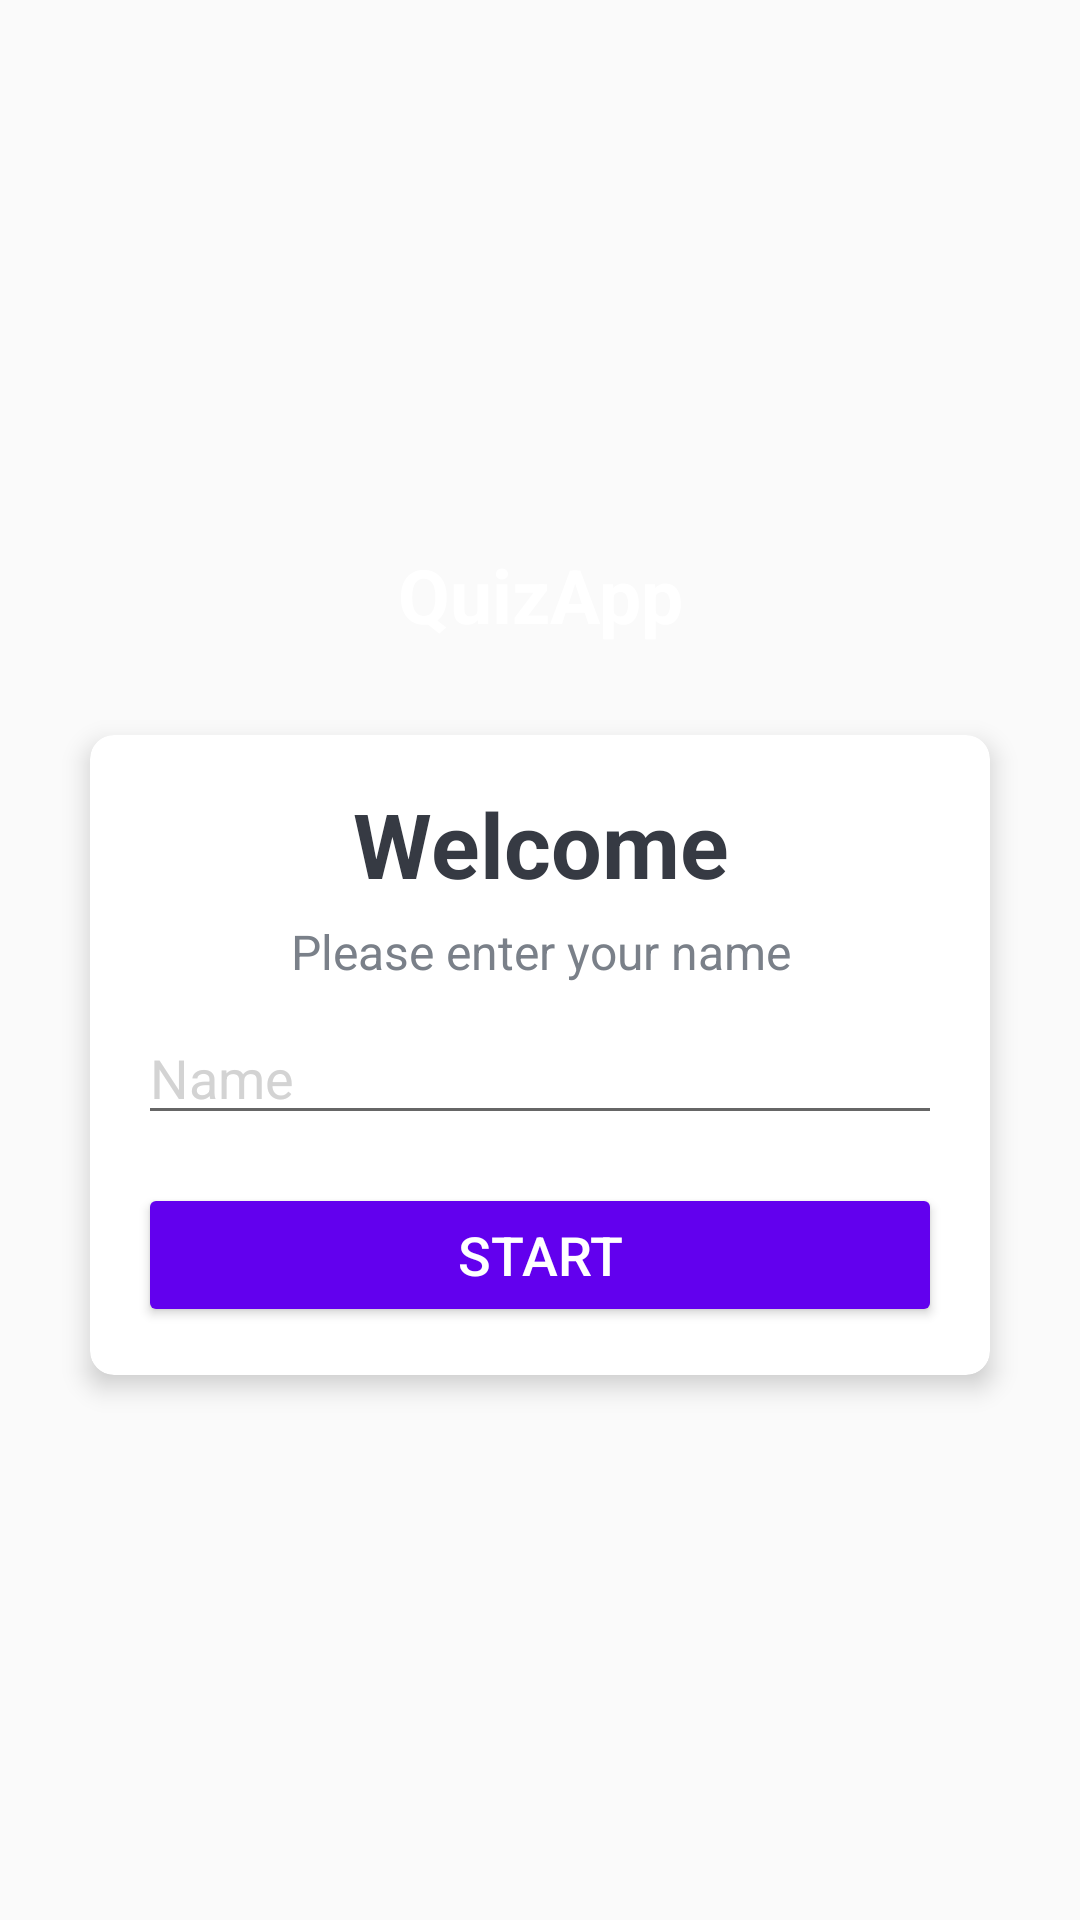

Write the Android layout XML for this screen, with the resource values it uses.
<!-- AndroidManifest.xml: activity theme NoActionBarTheme -->
<!-- res/layout/activity_main.xml -->
<?xml version="1.0" encoding="utf-8"?>
<LinearLayout
    xmlns:android="http://schemas.android.com/apk/res/android"
    xmlns:app="http://schemas.android.com/apk/res-auto"
    xmlns:tools="http://schemas.android.com/tools"
    android:layout_width="match_parent"
    android:layout_height="match_parent"
    tools:context=".MainActivity"
    android:padding="10dp"
    android:gravity="center"
    android:background="@drawable/ic_bg"
    android:orientation="vertical">

    <TextView
        android:id="@+id/tv_app_name"
        android:layout_width="match_parent"
        android:layout_height="wrap_content"
        android:text="@string/app_name"
        android:gravity="center"
        android:layout_marginBottom="30dp"
        android:textSize="25sp"
        android:textStyle="bold"
        android:textColor="@color/white"
    />
<androidx.cardview.widget.CardView
    android:layout_width="match_parent"
    android:layout_height="wrap_content"
    android:layout_marginStart="20dp"
    android:layout_marginEnd="20dp"
    android:background="@color/white"
    app:cardCornerRadius="8dp"
    app:cardElevation="5dp">

    <LinearLayout
        android:layout_width="match_parent"
        android:layout_height="wrap_content"
        android:padding="16dp"
        android:orientation="vertical">
        <TextView
            android:layout_width="match_parent"
            android:layout_height="wrap_content"
            android:text="@string/welcome"
            android:gravity="center"
            android:textStyle="bold"
            android:textColor="#363A43"
            android:textSize="30sp"/>
        <TextView
            android:layout_marginTop="5dp"
            android:gravity="center"
            android:textColor="#7A8089"
            android:textSize="16sp"
            android:layout_width="match_parent"
            android:layout_height="wrap_content"
            android:text="@string/please_enter_your_name"/>

        <com.google.android.material.textfield.TextInputEditText
            android:id="@+id/et_name"
            android:layout_marginTop="9dp"
            android:layout_width="match_parent"
            android:layout_height="wrap_content"
            android:textColor="@color/black"
            android:textColorHint="#D3D3D3"
            android:hint="Name"/>

        <Button
            android:id="@+id/btn_start"
            android:layout_marginTop="16dp"
            android:layout_width="match_parent"
            android:layout_height="wrap_content"
            android:backgroundTint= "@color/purple_500"
            android:text="@string/start"
            android:textSize="18sp"
            android:textColor="@color/white"/>

    </LinearLayout>

</androidx.cardview.widget.CardView>

</LinearLayout>
<!-- resources referenced by this layout -->
<resources>
  <string name="app_name">QuizApp</string>
  <string name="please_enter_your_name">Please enter your name</string>
  <string name="start">Start</string>
  <string name="welcome">Welcome</string>
  <style name="NoActionBarTheme" parent="Theme.AppCompat.Light.NoActionBar">
          
          <item name="colorPrimary">@color/purple_500</item>
          <item name="colorPrimaryVariant">@color/purple_700</item>
          <item name="colorOnPrimary">@color/white</item>
          
          <item name="colorSecondary">@color/teal_200</item>
          <item name="colorSecondaryVariant">@color/teal_700</item>
          <item name="colorOnSecondary">@color/black</item>
      </style>
  <!-- not gathered from this repository: default colours our renderer supplied (Android Studio template values) -->
  <color name="purple_500">#FF6200EE</color>
  <color name="purple_700">#FF3700B3</color>
  <color name="teal_200">#FF03DAC5</color>
  <color name="teal_700">#FF018786</color>
  <color name="black">#FF000000</color>
  <color name="white">#FFFFFFFF</color>
</resources>
